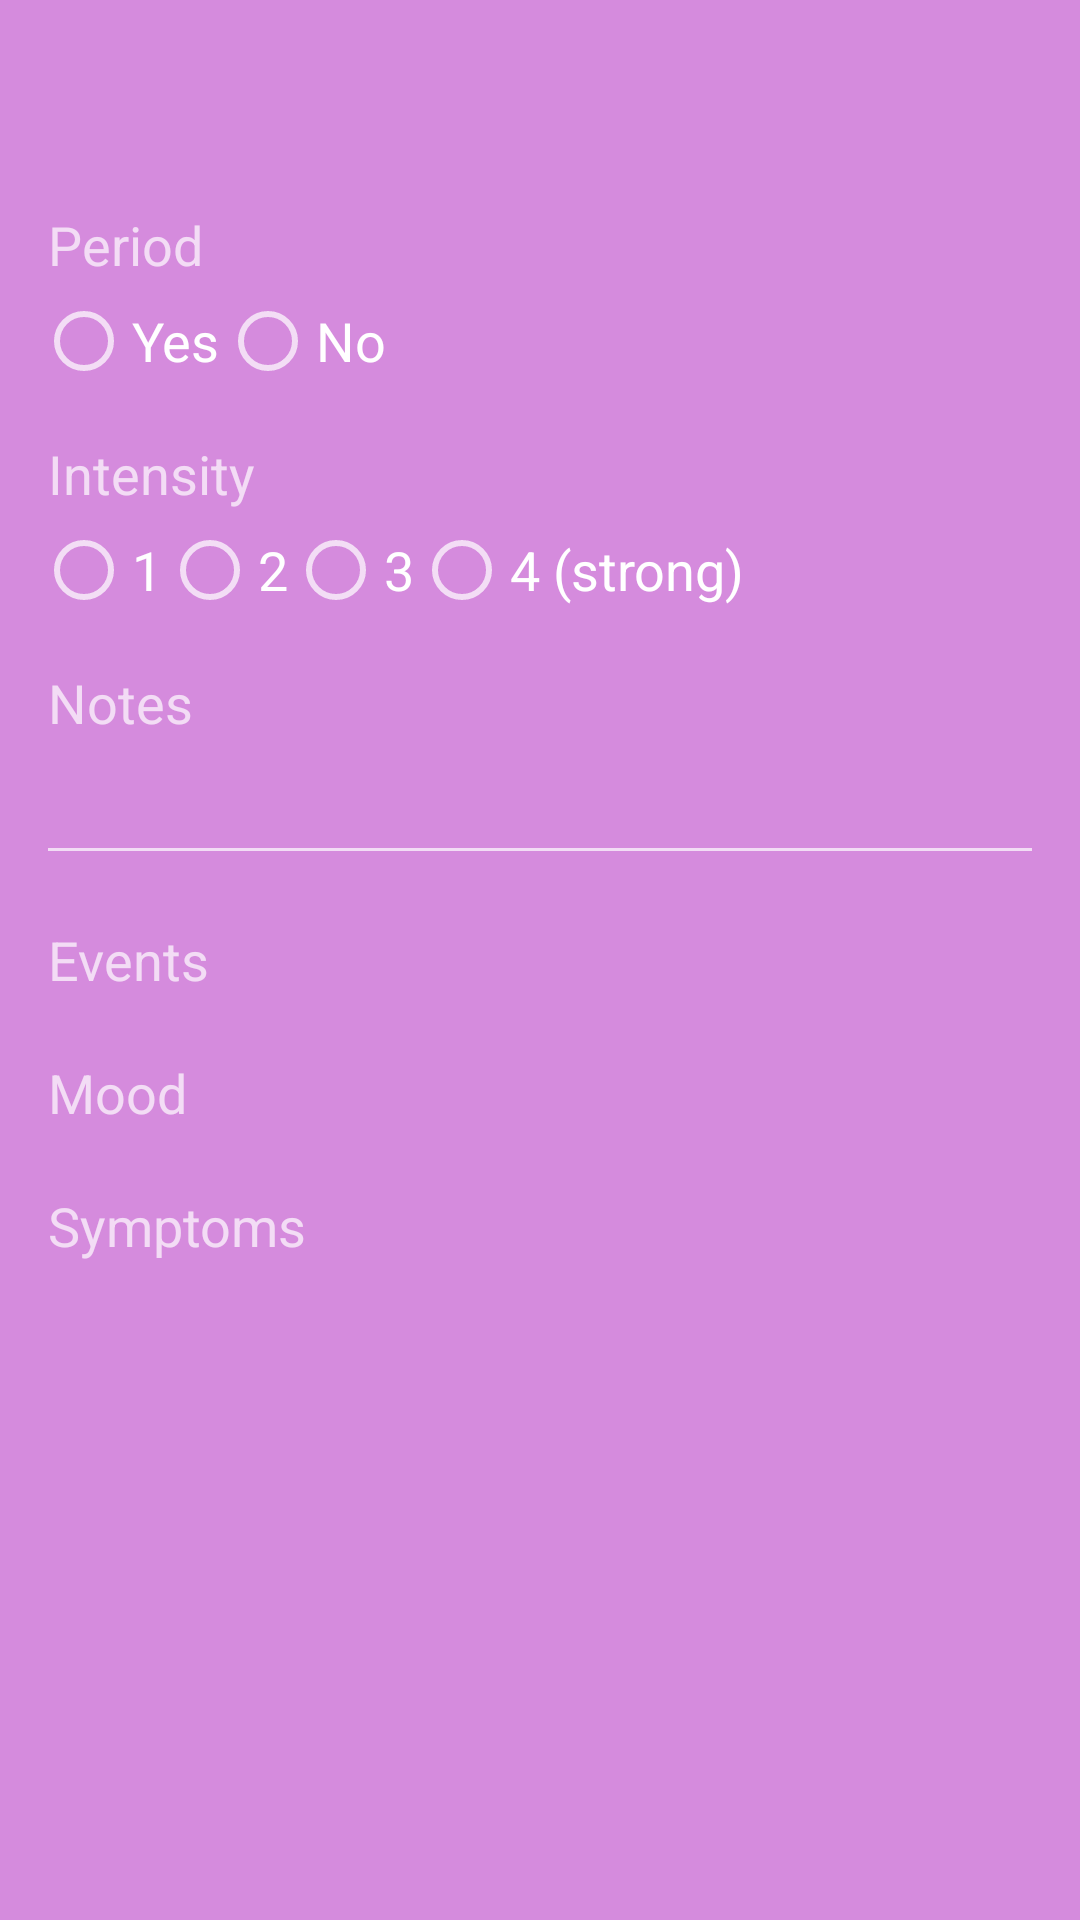

Android layout source for this screen:
<!-- AndroidManifest.xml: application theme Theme.AppCompat -->
<!-- res/layout/activity_details.xml -->
<?xml version="1.0" encoding="utf-8"?>
<ScrollView xmlns:android="http://schemas.android.com/apk/res/android"
    xmlns:tools="http://schemas.android.com/tools"
    android:id="@+id/detailsview"
    android:layout_width="match_parent"
    android:layout_height="match_parent"
    android:background="#D58BDD">

    <LinearLayout
        android:layout_width="match_parent"
        android:layout_height="wrap_content"
        android:orientation="vertical">


        

        <TextView
            android:id="@+id/labelDetailsHeader"
            android:layout_width="match_parent"
            android:layout_height="wrap_content"
            android:layout_marginBottom="8dp"
            android:layout_marginLeft="16dp"
            android:layout_marginRight="16dp"
            android:layout_marginTop="16dp"
            android:textSize="22sp" />

        

        <TextView
            android:id="@+id/labelPeriod"
            android:layout_width="match_parent"
            android:layout_height="wrap_content"
            android:layout_marginBottom="4dp"
            android:layout_marginLeft="16dp"
            android:layout_marginRight="16dp"
            android:layout_marginTop="16dp"
            android:text="@string/label_details_period"
            android:textSize="18sp"
            android:labelFor="@+id/periodOptions"/>

        <RadioGroup
            android:id="@+id/periodOptions"
            android:layout_width="match_parent"
            android:layout_height="wrap_content"
            android:layout_marginLeft="12dp"
            android:layout_marginRight="12dp"
            android:orientation="horizontal">

            <RadioButton
                android:id="@+id/periodYes"
                android:layout_width="wrap_content"
                android:layout_height="wrap_content"
                android:text="@string/label_details_yes"
                android:textSize="18sp" />

            <RadioButton
                android:id="@+id/periodNo"
                android:layout_width="wrap_content"
                android:layout_height="wrap_content"
                android:text="@string/label_details_no"
                android:textSize="18sp" />
        </RadioGroup>

        

        <TextView
            android:id="@+id/labelPeriodIntensity"
            android:layout_width="match_parent"
            android:layout_height="wrap_content"
            android:layout_marginBottom="4dp"
            android:layout_marginLeft="16dp"
            android:layout_marginRight="16dp"
            android:layout_marginTop="16dp"
            android:text="@string/label_details_intensity"
            android:textSize="18sp"
            android:labelFor="@+id/periodIntensity"/>

        <RadioGroup
            android:id="@+id/periodIntensity"
            android:layout_width="match_parent"
            android:layout_height="wrap_content"
            android:layout_marginLeft="12dp"
            android:layout_marginRight="12dp"
            android:orientation="horizontal">

            <RadioButton
                android:id="@+id/periodIntensity1"
                android:layout_width="wrap_content"
                android:layout_height="wrap_content"
                android:text="@string/label_details_intensity1"
                android:textSize="18sp" />

            <RadioButton
                android:id="@+id/periodIntensity2"
                android:layout_width="wrap_content"
                android:layout_height="wrap_content"
                android:text="@string/label_details_intensity2"
                android:textSize="18sp" />

            <RadioButton
                android:id="@+id/periodIntensity3"
                android:layout_width="wrap_content"
                android:layout_height="wrap_content"
                android:text="@string/label_details_intensity3"
                android:textSize="18sp" />
            <RadioButton
                android:id="@+id/periodIntensity4"
                android:layout_width="wrap_content"
                android:layout_height="wrap_content"
                android:text="@string/label_details_intensity4"
                android:textSize="18sp"
                android:nextFocusRight="@+id/editNotes"
                android:nextFocusDown="@+id/editNotes"
                />
        </RadioGroup>

        

        <TextView
            android:id="@+id/labelNotes"
            android:layout_width="fill_parent"
            android:layout_height="wrap_content"
            android:layout_marginBottom="4dp"
            android:layout_marginLeft="16dp"
            android:layout_marginRight="16dp"
            android:layout_marginTop="16dp"
            android:text="@string/label_details_notes"
            android:textSize="18sp"
            android:labelFor="@+id/editNotes"/>
        
        <LinearLayout
            android:layout_width="0px"
            android:layout_height="0px"
            android:focusable="true"
            android:focusableInTouchMode="true"
            tools:ignore="UselessLeaf" />

        <MultiAutoCompleteTextView
            android:id="@+id/editNotes"
            android:layout_width="fill_parent"
            android:layout_height="wrap_content"
            android:layout_marginLeft="12dp"
            android:layout_marginRight="12dp"
            android:nextFocusLeft="@+id/periodIntensity4"
            android:nextFocusUp="@+id/periodIntensity4"
            android:textSize="18sp"
            tools:ignore="LabelFor" />

        

        <TextView
            android:id="@+id/labelEvents"
            android:layout_width="fill_parent"
            android:layout_height="wrap_content"
            android:layout_marginBottom="4dp"
            android:layout_marginLeft="16dp"
            android:layout_marginRight="16dp"
            android:layout_marginTop="16dp"
            android:text="@string/label_details_events"
            android:textSize="18sp"
            android:labelFor="@+id/groupEvents"/>
        <LinearLayout
            android:id="@+id/groupEvents"
            android:layout_width="match_parent"
            android:layout_height="wrap_content"
            android:orientation="vertical"
            android:layout_marginBottom="16dp">
        </LinearLayout>

        

        <TextView
            android:id="@+id/labelMood"
            android:layout_width="fill_parent"
            android:layout_height="wrap_content"
            android:layout_marginBottom="4dp"
            android:layout_marginLeft="16dp"
            android:layout_marginRight="16dp"
            android:layout_marginTop="0dp"
            android:text="@string/label_details_mood"
            android:textSize="18sp"
            android:labelFor="@+id/groupMood"/>
        <LinearLayout
            android:id="@+id/groupMood"
            android:layout_width="match_parent"
            android:layout_height="wrap_content"
            android:orientation="vertical"
            android:layout_marginBottom="16dp">
        </LinearLayout>

        

        <TextView
            android:id="@+id/labelSymptoms"
            android:layout_width="fill_parent"
            android:layout_height="wrap_content"
            android:layout_marginBottom="4dp"
            android:layout_marginLeft="16dp"
            android:layout_marginRight="16dp"
            android:layout_marginTop="0dp"
            android:text="@string/label_details_symptoms"
            android:textSize="18sp"
            android:labelFor="@+id/groupEvents"/>
        <LinearLayout
            android:id="@+id/groupSymptoms"
            android:layout_width="match_parent"
            android:layout_height="wrap_content"
            android:orientation="vertical"
            android:layout_marginBottom="16dp">
        </LinearLayout>
    </LinearLayout>
</ScrollView>
<!-- resources referenced by this layout -->
<resources>
  <string name="label_details_events">Events</string>
  <string name="label_details_intensity">Intensity</string>
  <string name="label_details_intensity1">1</string>
  <string name="label_details_intensity2">2</string>
  <string name="label_details_intensity3">3</string>
  <string name="label_details_intensity4">4 (strong)</string>
  <string name="label_details_mood">Mood</string>
  <string name="label_details_no">No</string>
  <string name="label_details_notes">Notes</string>
  <string name="label_details_period">Period</string>
  <string name="label_details_symptoms">Symptoms</string>
  <string name="label_details_yes">Yes</string>
</resources>
